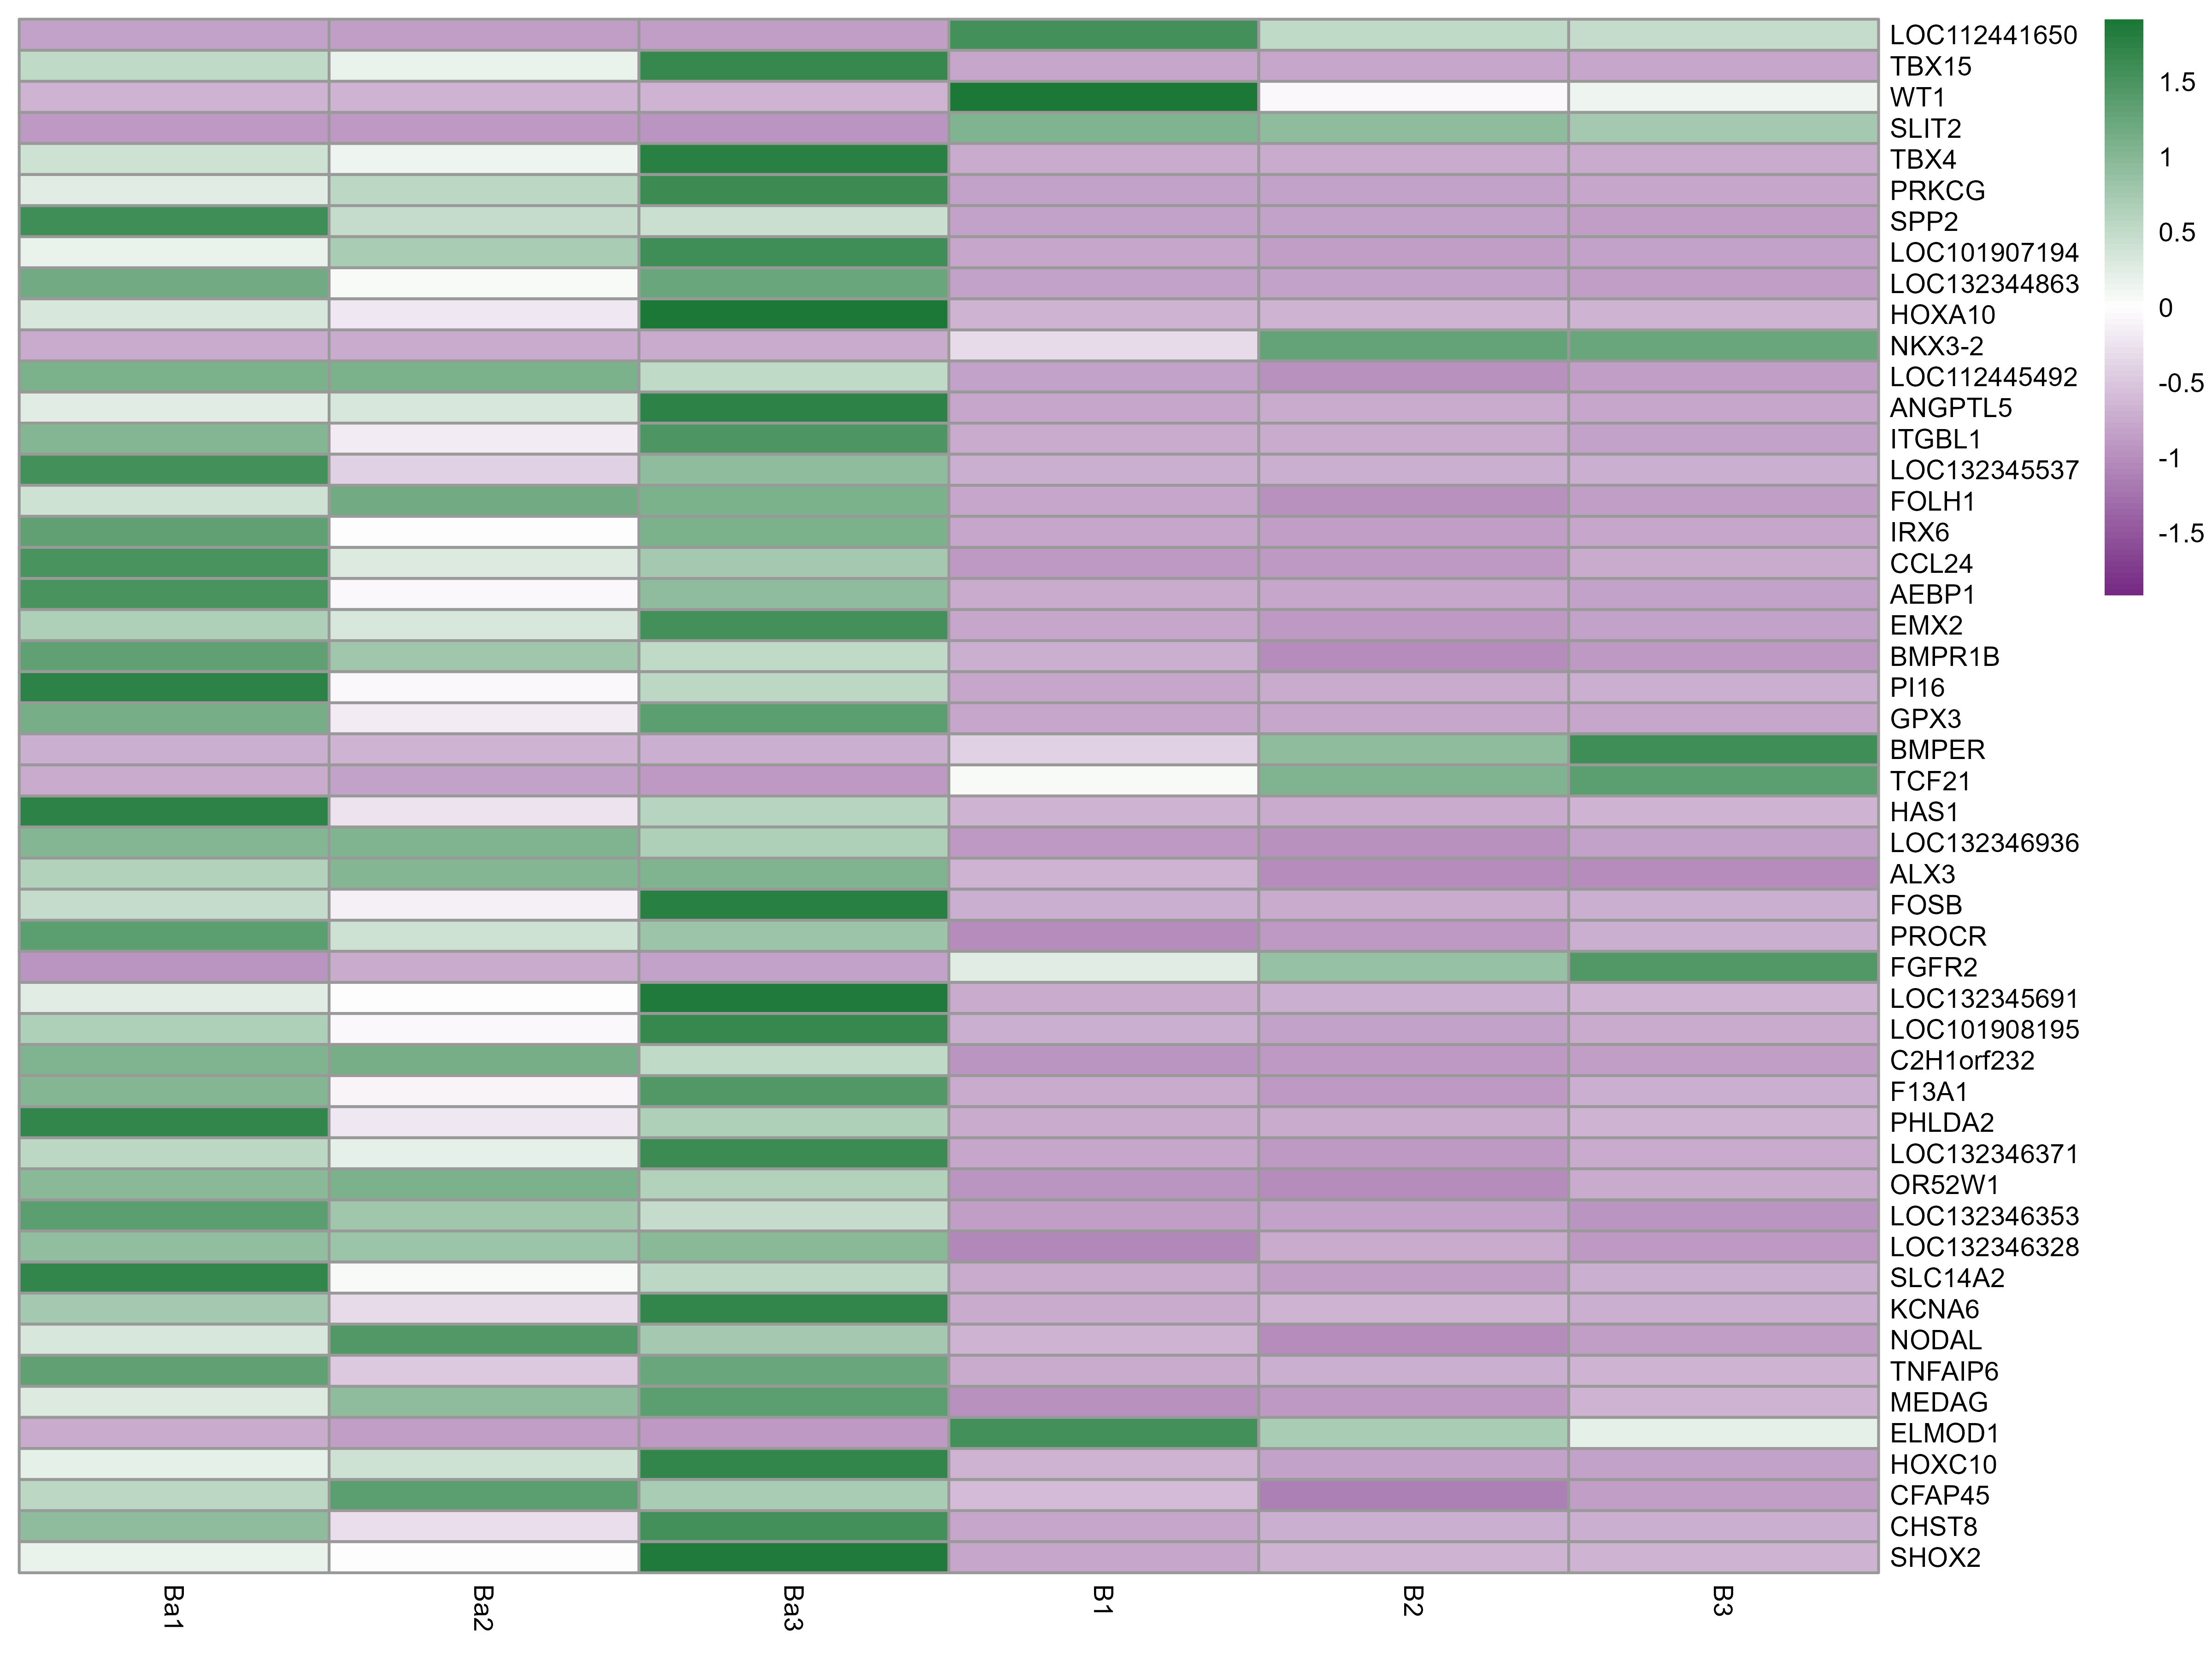

Recreate this plot in R.
# Load pheatmap library
library (ggplot2)
library(pheatmap)
library(grid) 

# Load file
df <- read.csv ("file1.csv")

# Select top 50 genes by FDR
df <- df[order(df$FDR), ][1:50, ]

# Select columns
df <- df[, c( "genes", "Ba1", "Ba2", "Ba3", "B1", "B2", "B3")]

# Set gene names as row names
rownames(df) <- make.unique(df$Gene)

# Remove gene column
df$genes <- NULL

# Ensure all values are numeric
df[,] <- lapply(df, as.numeric)
df <- as.matrix(df)
View (df)

# Create custom color palette
my_colors <- colorRampPalette(c("#762A83", "#FFFFFF", "#1B7837"))(100) 

# Creating heatmap
heatmap <- pheatmap(df, 
         scale = "row", 
         show_rownames = TRUE,
         show_colnames = TRUE,
         #cellheight = 10,    # increase row height
         fontsize = 7, 
         cluster_rows = F, 
         cluster_cols = F,
         clustering_distance_rows = "euclidean", 
         clustering_distance_cols = "euclidean",
         col = my_colors)

# Save plot 
ggsave("heatmap.png", 
       plot = grid::grid.grabExpr(grid::grid.draw(heatmap$gtable)),
       width = 8, 
       height = 6, 
       dpi = 600)
